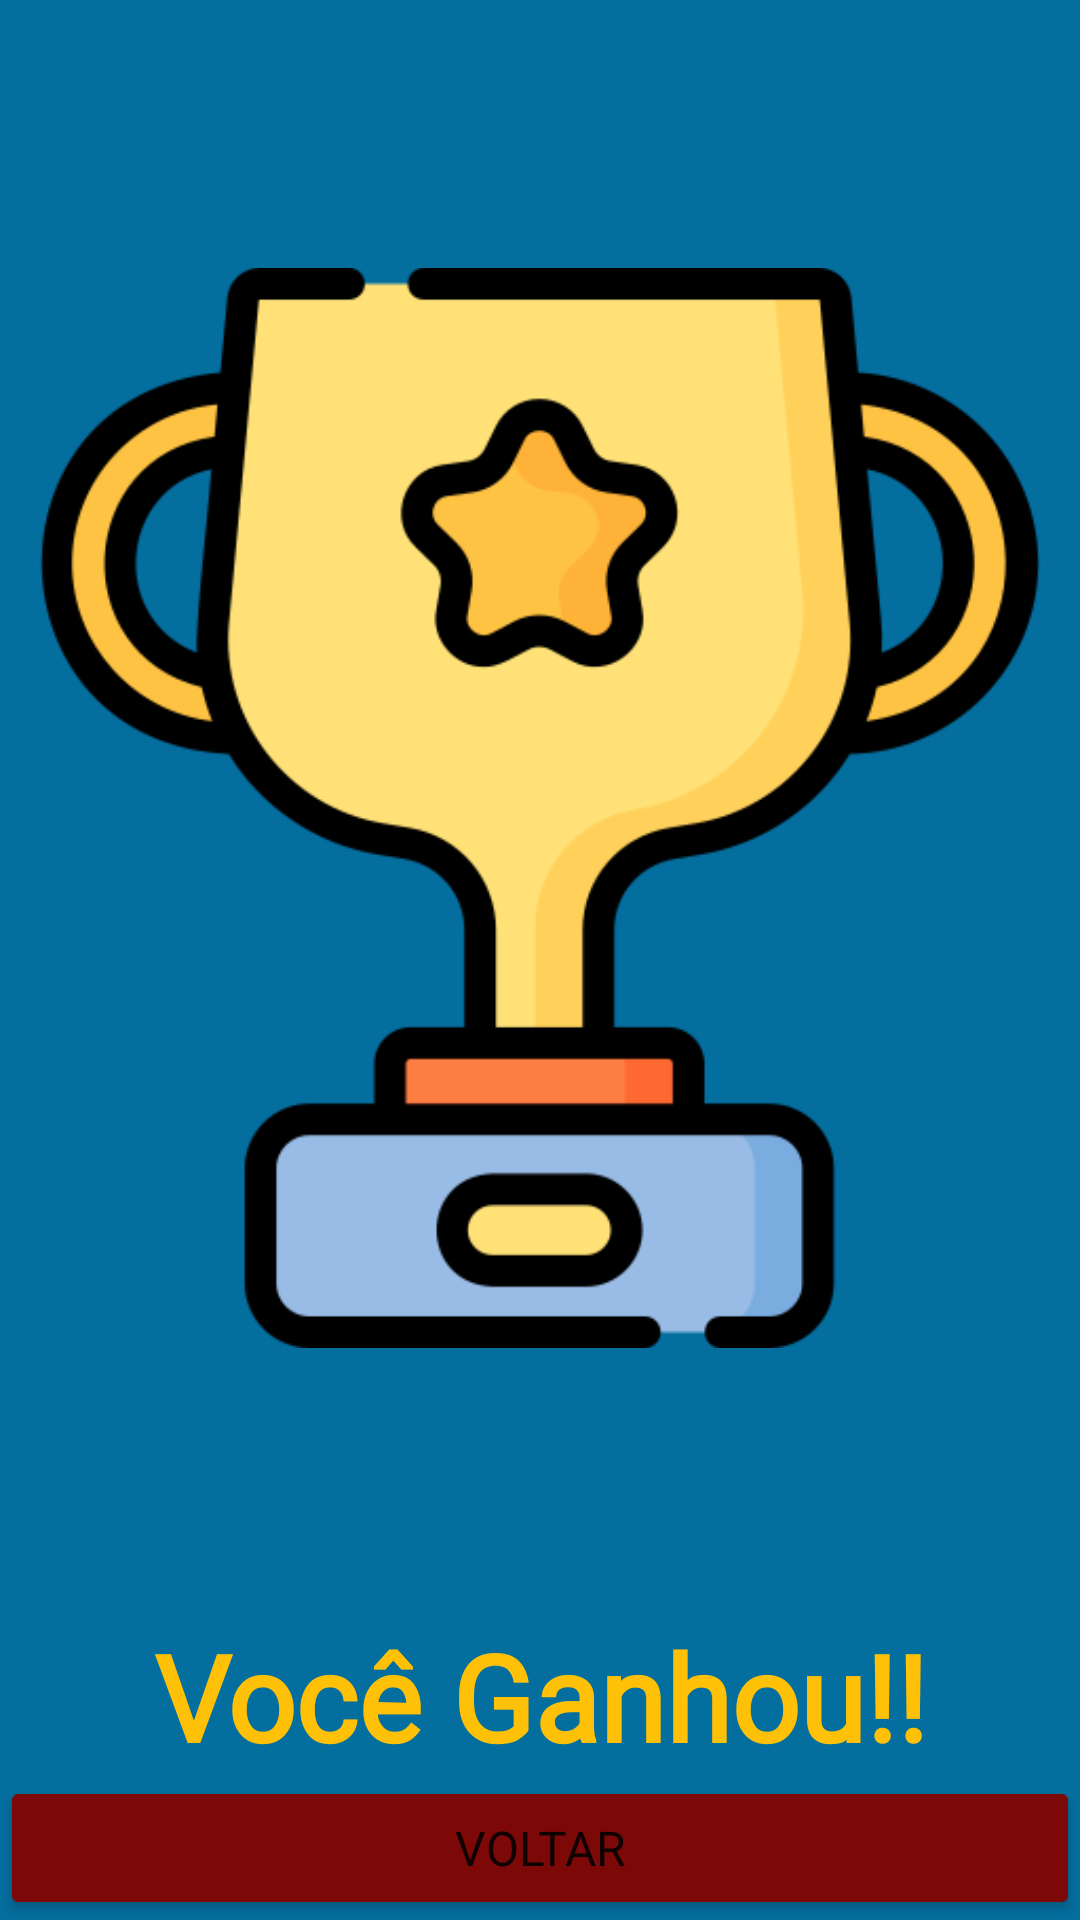

This screen was rendered from an Android layout file. Write that file and the resources it references.
<!-- AndroidManifest.xml: application theme Theme.Jogos -->
<!-- res/layout/activity_tela_win.xml -->
<?xml version="1.0" encoding="utf-8"?>
<LinearLayout xmlns:android="http://schemas.android.com/apk/res/android"
    xmlns:app="http://schemas.android.com/apk/res-auto"
    xmlns:tools="http://schemas.android.com/tools"
    android:layout_width="match_parent"
    android:layout_height="match_parent"
    android:background="@color/background"
    android:gravity="center"
    android:orientation="vertical"
    tools:context=".JogoDaMemoria.TelaWin">

    <ImageView
        android:id="@+id/imageView3"
        android:layout_width="match_parent"
        android:layout_height="wrap_content"
        android:layout_gravity="center"
        android:layout_weight="1"
        android:contentDescription="@string/gameOver"
        android:foregroundGravity="center"
        android:scaleType="fitCenter"
        app:srcCompat="@drawable/win" />

    <TextView
        android:layout_width="match_parent"
        android:layout_height="wrap_content"
        android:layout_gravity="center"
        android:fontFamily="@font/bungee_inline"
        android:foregroundGravity="center"
        android:text="@string/win"
        android:textAlignment="center"
        android:textColor="#FFC107"
        android:textSize="40sp"
        android:textStyle="bold" />

    <Button
        android:id="@+id/btnVoltarWin"
        android:layout_width="match_parent"
        android:layout_height="wrap_content"
        android:layout_gravity="center"
        android:backgroundTint="@color/red"
        android:fontFamily="@font/bungee_inline"
        android:foregroundGravity="center"
        android:text="@string/voltar"
        android:textAlignment="center"
        android:textSize="16sp" />

</LinearLayout>
<!-- resources referenced by this layout -->
<resources>
  <color name="background">#046E9E</color>
  <color name="red">#7C0808</color>
  <!-- drawable win: png bitmap (drawable-v24, 32068 bytes) -->
  <string name="gameOver">Fim de Jogo!</string>
  <string name="voltar">Voltar</string>
  <string name="win">Você Ganhou!!</string>
  <style name="Theme.Jogos" parent="Theme.MaterialComponents.DayNight.NoActionBar">
          
          <item name="colorPrimary">@color/purple_500</item>
          <item name="colorPrimaryVariant">@color/purple_700</item>
          <item name="colorOnPrimary">@color/white</item>
          
          <item name="colorSecondary">@color/teal_200</item>
          <item name="colorSecondaryVariant">@color/teal_700</item>
          <item name="colorOnSecondary">@color/black</item>
          
          <item name="android:statusBarColor">?attr/colorPrimaryVariant</item>
          
      </style>
  <color name="purple_500">#FF6200EE</color>
  <color name="purple_700">#FF3700B3</color>
  <color name="white">#FFFFFFFF</color>
  <color name="teal_200">#FF03DAC5</color>
  <color name="teal_700">#FF018786</color>
  <color name="black">#FF000000</color>
</resources>
